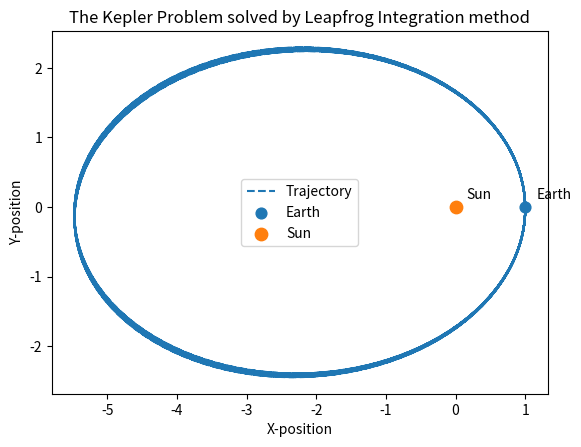

The script that saved this image:
import numpy as np
import matplotlib.pyplot as plt
import math as mt
 
n = 20000
N = 2    
m1 = 1
m2 = 1
G = 1
pi = mt.pi
dt = 1/20.
mu = 1

a_x = [0] * n 
a_y = [0] * n 
x = [0] * n 
y = [0] * n       
x[0] = 1
y[0] = 0.

Vx = [0] * n 
Vy = [0] * n      # relative velocity
Vx[0] = 0.        # ellipse: root(2)>x>1
Vy[0] = 1.3

norm = [0] * n
norm[0] = (x[0]**2 + y[0]**2)**0.5

for i in range(n-1):
    a_x[i] = (G*m1*m2/(norm[i])**3)*x[i]
    a_y[i] = (G*m1*m2/(norm[i])**3)*y[i]
    Vx[i+1] = Vx[i] - (1/mu)*a_x[i]*dt
    Vy[i+1] = Vy[i] - (1/mu)*a_y[i]*dt
    x[i+1] = x[i] + Vx[i+1]*dt
    y[i+1] = y[i] + Vy[i+1]*dt
    norm[i+1] = (x[i+1]**2 + y[i+1]**2)**0.5

plt.figure()

#Trajectory
plt.plot(x, y, linestyle='dashed', label='Trajectory')

#Earth
plt.scatter(x[0], y[0], color='tab:blue', s=60, label='Earth')

#Sun
plt.scatter(0, 0, color='tab:orange', s=80, label='Sun')


plt.annotate('Earth', (x[0], y[0]), textcoords='offset points', xytext=(8, 6))
plt.annotate('Sun', (0, 0), textcoords='offset points', xytext=(8, 6))

plt.xlabel('X-position')
plt.ylabel('Y-position')
plt.legend()
plt.gca().set_aspect('equal', 'box')
plt.title('The Kepler Problem solved by Leapfrog Integration method')
plt.show()
